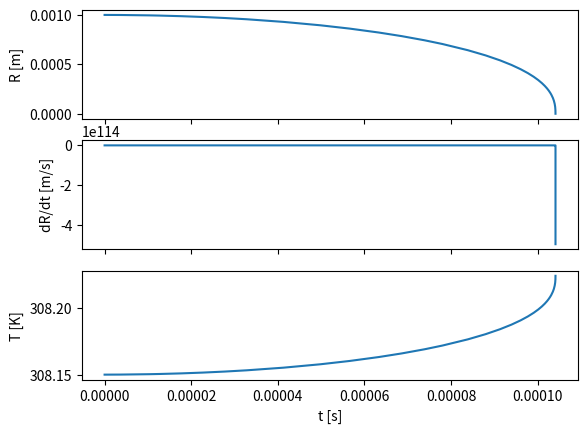

Reproduce this figure in Python.
# Investigacion 1
# 
# mail: pablo.chehade.villalba@gmail.com
# fecha: 2025/02/10
#
# Resuelvo una burbuja con RP y ec de energía para la temperatura
# Nomenclatura: y1 = R, y2 = dot(R), y3 = T

import numpy as np
from numpy import pi

#Parameters
rho_0 = 1101.8 #densidad del líquido en la superficie de la burbuja en [kg/m3] para agua D2O a Tinf=35+273.15. Lo copié del código de Gabriela. 
sigma = 0.07031 #Tensión superficial [N/m]. Valor obtenido del código de Gabriela
mu = 0.000869 #Viscosidad [Pa.s]. Valor obtenido del código de Gabriela
p_0 = 0.925*(101325) #Presión ambiente en el infinito en [Pa]. Son 0.925 atm correspondientes a Bariloche. Conversión: (atm)(101325 Pa/atm)
K = 1.380649e-23 #constante de Boltzmann [J/K], obtenida de NIST
N_A = 6.02214076e23 #Nro de avogadro [1/mol], obtenida de NIST


#Parameters to play with
n = 1e-4 #Nro de moles de Ar



def Vol(R):
    # Volumen de una esfera
    return 4/3*pi*R**3

def p_g(R, T):

    p = n*R*T/Vol(R)

    return p



def derivative(t, y):

    #Desempaqueto variables
    y1, y2, y3 = y[0], y[1], y[2]

    dydt = np.empty(3)

    #Ecuacion de Rayleigh-Plesset
    dydt[1 - 1] = y2
    dydt[2 - 1] = 1/y1*( 1/rho_0*( p_g(y1,y3) - 2*sigma/y1 - 4*mu*y2/y1 - p_0 ) - 3/2*y2**2   )

    #Ecuación de la energía
    dydt[3 - 1] = -p_g(y1,y3)*y1**2*y2*8*pi/(3*K*n*N_A)

    return dydt


#Resuelvo el sistema de ecuaciones usando LSODA de scipy
from scipy.integrate import solve_ivp

#Condiciones iniciales
R0 = 1e-3 #Radio inicial en [m]
dot_R0 = 0 #Derivada del radio inicial en [m/s]
T0 = 35 + 273.15 #Temperatura inicial en [K]

y0 = [R0, dot_R0, T0]

#Tiempo de integración
t_ini = 0
t_fin = 1e-3

sol = solve_ivp(derivative, [t_ini, t_fin], y0, method = 'LSODA')

#Grafico
import matplotlib.pyplot as plt

fig, ax = plt.subplots(3, 1, sharex=True)

#Disminuyo a cero la distancia entre los subplots
plt.subplots_adjust(wspace=0)

ax[0].plot(sol.t, sol.y[0])
ax[0].set_ylabel('R [m]')

ax[1].plot(sol.t, sol.y[1])
ax[1].set_ylabel('dR/dt [m/s]')

ax[2].plot(sol.t, sol.y[2])
ax[2].set_ylabel('T [K]')

plt.xlabel('t [s]')


plt.show()